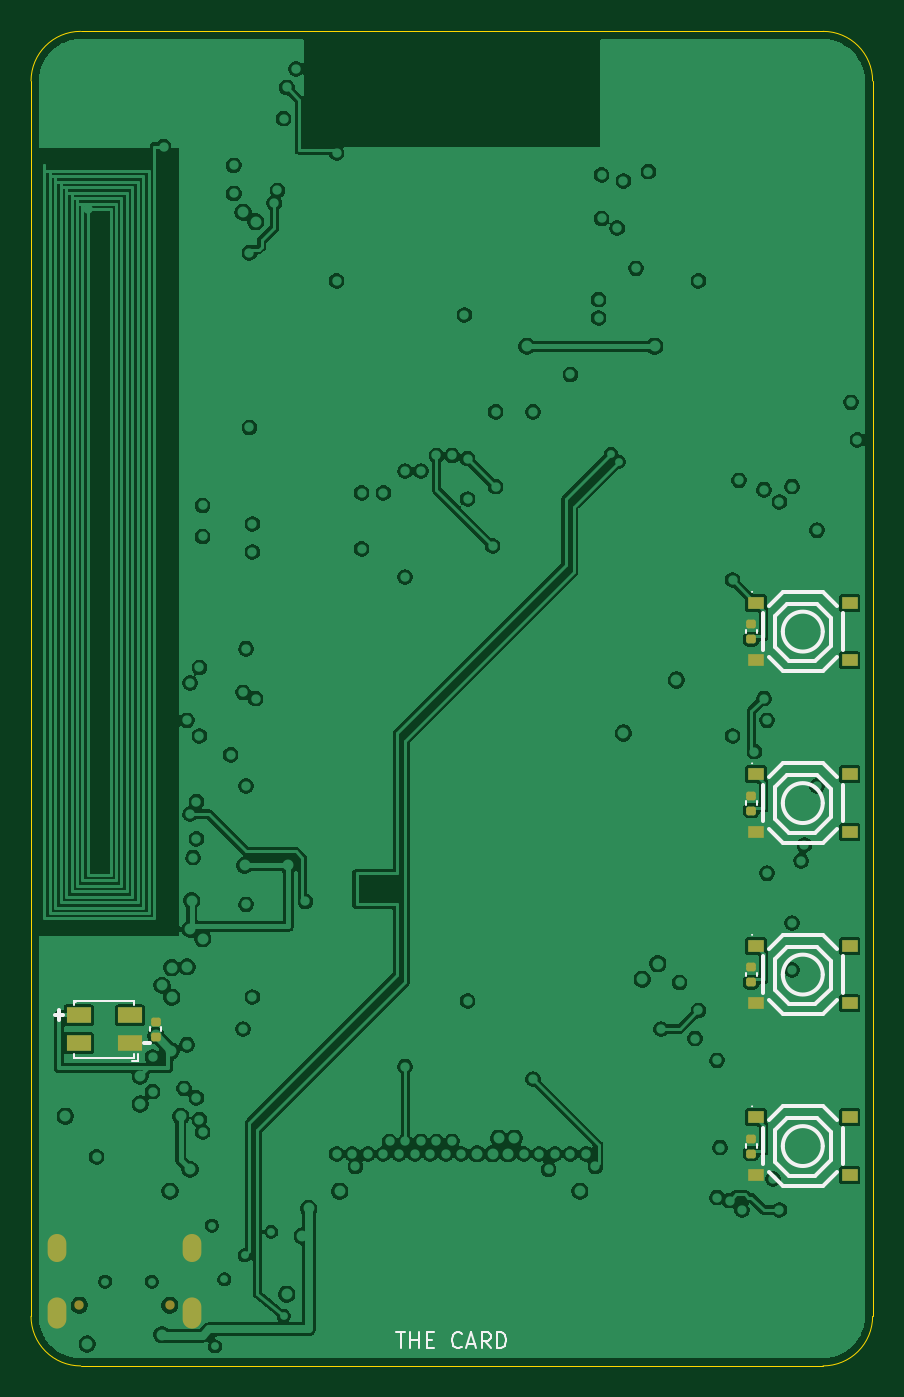
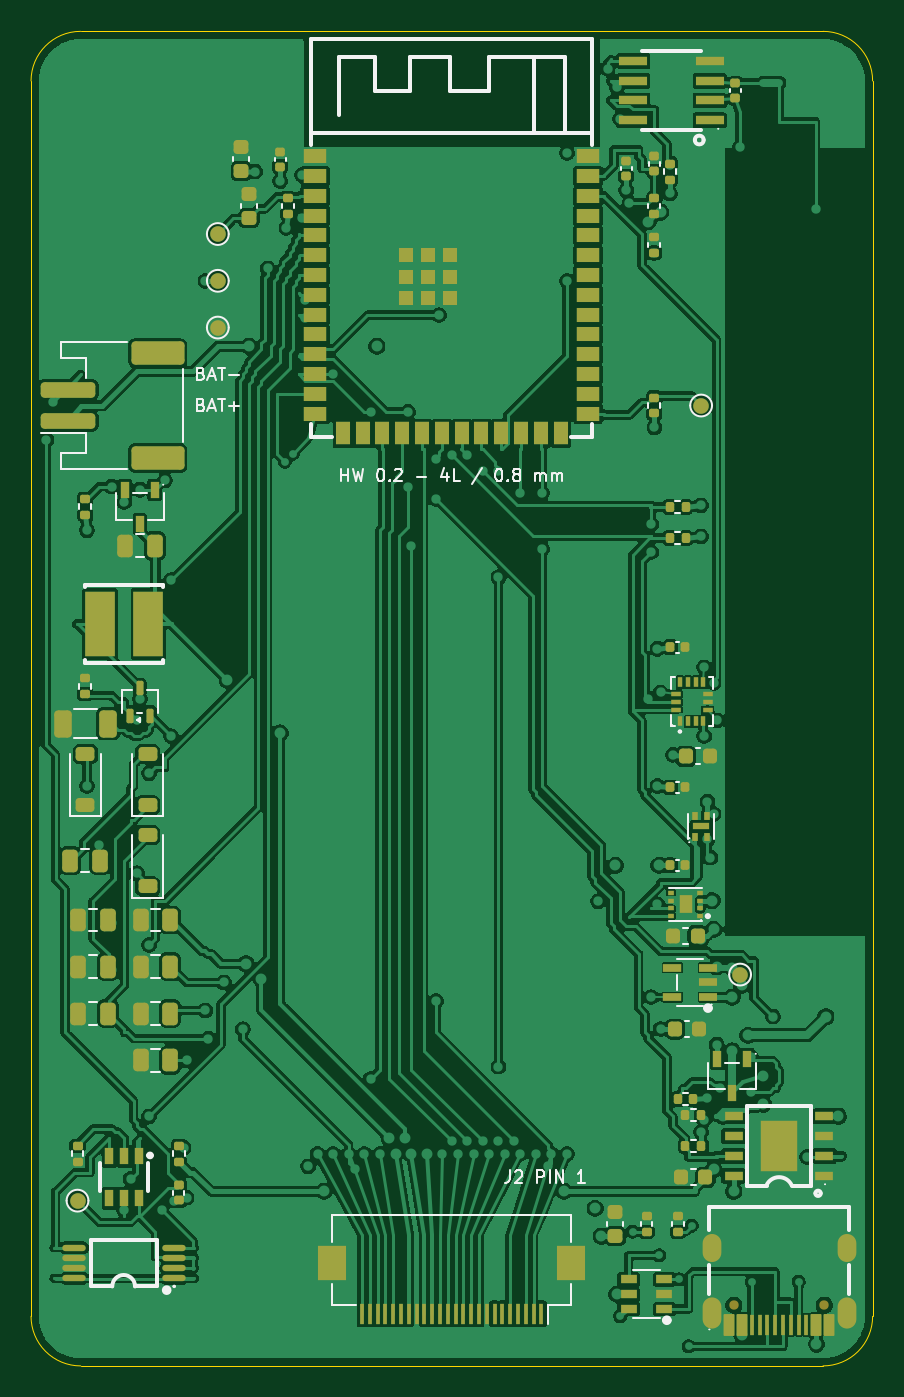
Circuit board: 9 layer files. Board 54.0 x 85.6 mm.
- bottom_copper: the-card-B_Cu.gbl (338238 bytes)
- bottom_mask: the-card-B_Mask.gbs (12302 bytes)
- paste: the-card-B_Paste.gbp (11758 bytes)
- bottom_silk: the-card-B_Silkscreen.gbo (37228 bytes)
- outline: the-card-Edge_Cuts.gm1 (979 bytes)
- top_copper: the-card-F_Cu.gtl (230038 bytes)
- top_mask: the-card-F_Mask.gts (2359 bytes)
- paste: the-card-F_Paste.gtp (2094 bytes)
- top_silk: the-card-F_Silkscreen.gto (10807 bytes)

=== bottom_copper: the-card-B_Cu.gbl (338238 bytes, source omitted) ===
=== bottom_mask: the-card-B_Mask.gbs (12302 bytes, source omitted) ===
=== paste: the-card-B_Paste.gbp (11758 bytes, source omitted) ===
=== bottom_silk: the-card-B_Silkscreen.gbo (37228 bytes, source omitted) ===
=== outline: the-card-Edge_Cuts.gm1 ===
%TF.GenerationSoftware,KiCad,Pcbnew,10.0.5*%
%TF.CreationDate,2026-08-20T00:35:37+08:00*%
%TF.ProjectId,the-card,7468652d-6361-4726-942e-6b696361645f,0.2.0*%
%TF.SameCoordinates,Original*%
%TF.FileFunction,Profile,NP*%
%FSLAX46Y46*%
G04 Gerber Fmt 4.6, Leading zero omitted, Abs format (unit mm)*
G04 Created by KiCad (PCBNEW 10.0.5) date 2026-08-20 00:35:37*
%MOMM*%
%LPD*%
G01*
G04 APERTURE LIST*
%TA.AperFunction,Profile*%
%ADD10C,0.050000*%
%TD*%
G04 APERTURE END LIST*
D10*
X20000000Y-23180000D02*
G75*
G02*
X23180000Y-20000000I3180000J0D01*
G01*
X20000000Y-102419999D02*
X20000000Y-23180000D01*
X23180000Y-20000000D02*
X70800000Y-20000000D01*
X23180000Y-105600000D02*
G75*
G02*
X20000000Y-102419999I0J3180000D01*
G01*
X70800000Y-20000000D02*
G75*
G02*
X73980000Y-23180000I0J-3180000D01*
G01*
X70800000Y-105600000D02*
X23180000Y-105600000D01*
X73979999Y-23180000D02*
X73979999Y-102419999D01*
X73979999Y-102419999D02*
G75*
G02*
X70800000Y-105599999I-3179999J-1D01*
G01*
M02*

=== top_copper: the-card-F_Cu.gtl (230038 bytes, source omitted) ===
=== top_mask: the-card-F_Mask.gts (2359 bytes, source withheld) ===
=== paste: the-card-F_Paste.gtp (2094 bytes, source withheld) ===
=== top_silk: the-card-F_Silkscreen.gto (10807 bytes, source omitted) ===
